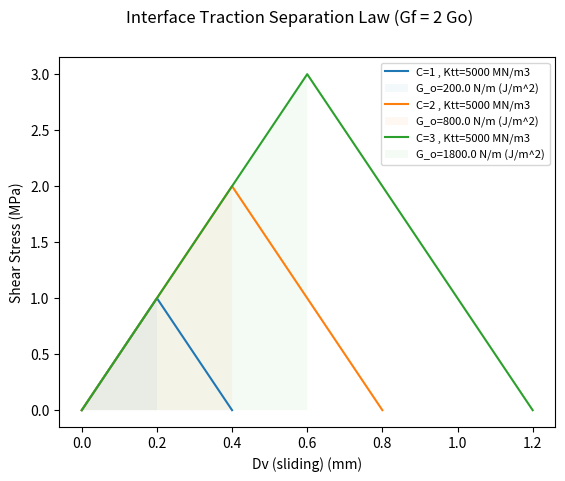
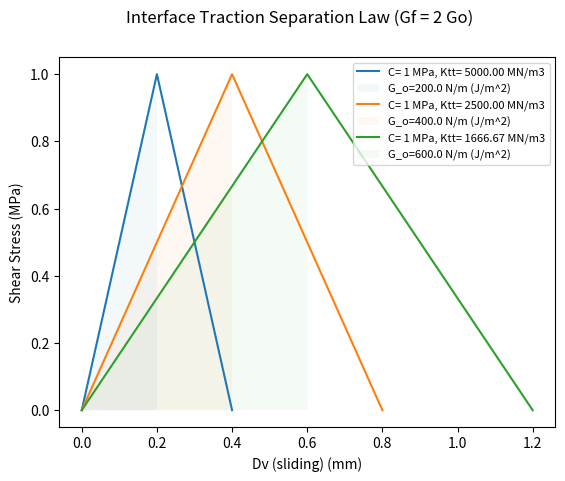
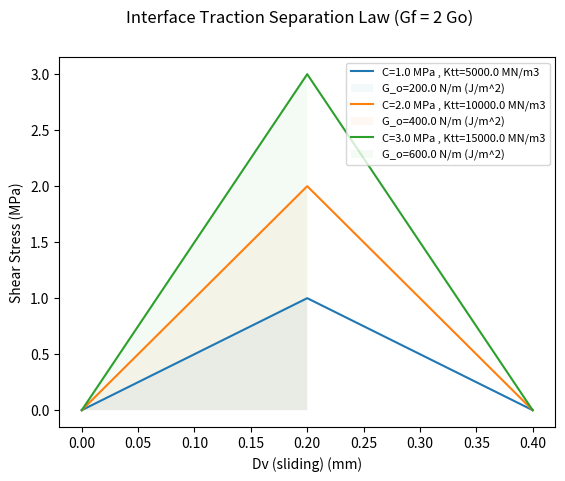
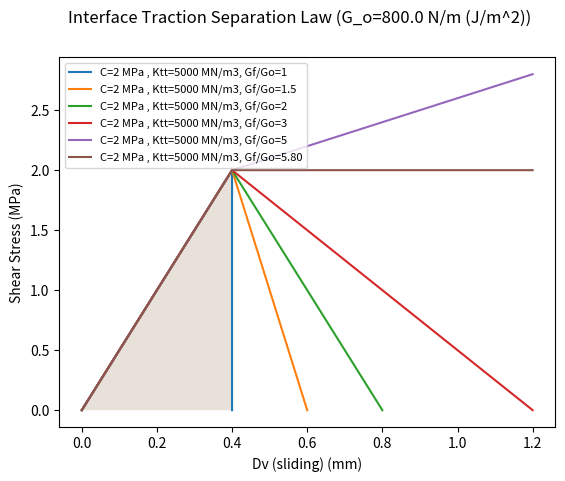
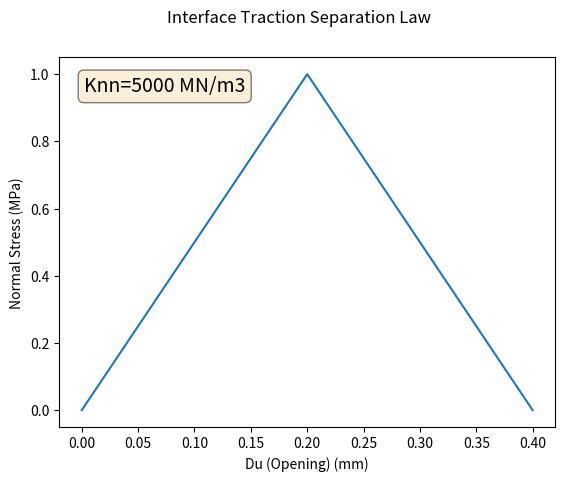
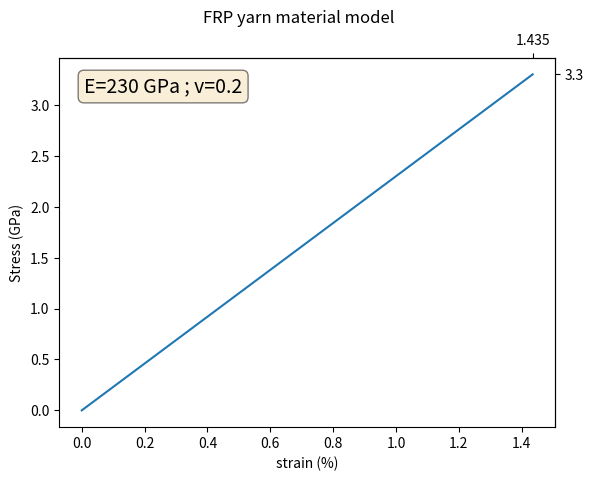

These charts were generated, in order, by the following Python code:
import matplotlib.pyplot as plt
import numpy as np


ratio=2 # ratio = G_f/G_o
C_0= [1,2,3]
Ktt=5000
fig, axs = plt.subplots()
fig.suptitle('Interface Traction Separation Law (Gf = {} Go)'.format(ratio))
axs.set(xlabel='Dv (sliding) (mm)', ylabel='Shear Stress (MPa)')
for i, value in enumerate(C_0):
    DV1=np.linspace(0,C_0[i]*1000/Ktt,10)
    DV2=np.linspace(C_0[i]*1000/Ktt,(ratio)*C_0[i]*1000/Ktt,11)
    DV2=np.delete(DV2,0)
    DV=np.append(DV1, DV2)
    tau1=np.linspace(0,C_0[i],10)
    tau2=np.linspace(C_0[i],0,11)
    tau2=np.delete(tau2, 0)
    tau=np.append(tau1,tau2)
    axs.plot(DV, tau, label='C={} , Ktt={} MN/m3'.format(value,Ktt))
    axs.fill_between(DV1, tau1, alpha=0.05 , label='G_o={} N/m (J/m^2)'.format(C_0[i]*C_0[i]*1E6/Ktt))
axs.legend(prop={'size': 8})


ratio=2 # ratio = G_f/G_o
C_0= 1 
Ktt=[5000,5000/2,5000/3]
fig, axs = plt.subplots()
fig.suptitle('Interface Traction Separation Law (Gf = {} Go)'.format(ratio))
axs.set(xlabel='Dv (sliding) (mm)', ylabel='Shear Stress (MPa)')
for i, value in enumerate(Ktt):
    DV1=np.linspace(0,C_0*1000/Ktt[i],10)
    DV2=np.linspace(C_0*1000/Ktt[i],(ratio)*C_0*1000/Ktt[i],11)
    DV2=np.delete(DV2,0)
    DV=np.append(DV1, DV2)
    tau1=np.linspace(0,C_0,10)
    tau2=np.linspace(C_0,0,11)
    tau2=np.delete(tau2, 0)
    tau=np.append(tau1,tau2)
    axs.plot(DV, tau, label='C= 1 MPa, Ktt= {:.2f} MN/m3'.format(value))
    axs.fill_between(DV1, tau1, alpha=0.05 , label='G_o={} N/m (J/m^2)'.format(C_0*C_0*1E6/Ktt[i]))
axs.legend(prop={'size': 8})


ratio=2 # ratio = G_f/G_o
C_0_min= 1 
C_0_Max= 3
Ktt=5000
r=np.linspace(1,C_0_Max/C_0_min,3)
C_0=r*C_0_min
Ktt=r*Ktt
fig, axs = plt.subplots()
fig.suptitle('Interface Traction Separation Law (Gf = {} Go)'.format(ratio))
axs.set(xlabel='Dv (sliding) (mm)', ylabel='Shear Stress (MPa)')
for i, value in enumerate(r):
    DV1=np.linspace(0,C_0[i]*1000/Ktt[i],10)
    DV2=np.linspace(C_0[i]*1000/Ktt[i],(ratio)*C_0[i]*1000/Ktt[i],11)
    DV2=np.delete(DV2,0)
    DV=np.append(DV1, DV2)
    tau1=np.linspace(0,C_0[i],10)
    tau2=np.linspace(C_0[i],0,11)
    tau2=np.delete(tau2, 0)
    tau=np.append(tau1,tau2)
    axs.plot(DV, tau, label='C={} MPa , Ktt={} MN/m3'.format(C_0[i],Ktt[i]))
    axs.fill_between(DV1, tau1, alpha=0.05 , label='G_o={} N/m (J/m^2)'.format(C_0[i]*C_0[i]*1E6/Ktt[i]))
axs.legend(prop={'size': 8})

ratio=[1, 1.5 ,2, 3]
C_0= 2 
C_ratio=1.4
C_1=C_ratio*C_0
Ktt=5000
fig, axs = plt.subplots()
fig.suptitle('Interface Traction Separation Law (G_o={} N/m (J/m^2))'.format(C_0*C_0*1E6/Ktt))
axs.set(xlabel='Dv (sliding) (mm)', ylabel='Shear Stress (MPa)')
for i, value in enumerate(ratio):
    DV1=np.linspace(0,C_0*1000/Ktt,10)
    DV2=np.linspace(C_0*1000/Ktt,(ratio[i])*C_0*1000/Ktt,11)
    DV2=np.delete(DV2,0)
    DV=np.append(DV1, DV2)
    tau1=np.linspace(0,C_0,10)
    tau2=np.linspace(C_0,0,11)
    tau2=np.delete(tau2, 0)
    tau=np.append(tau1,tau2)
    axs.plot(DV, tau, label='C={} MPa , Ktt={} MN/m3, Gf/Go={}'.format(C_0,Ktt,ratio[i]))
    axs.fill_between(DV1, tau1, alpha=0.05)
    if value == ratio[-1]:
        tau2=np.linspace(C_0,C_1,11)
        tau2=np.delete(tau2, 0)
        tau=np.append(tau1,tau2)
        axs.plot(DV, tau, label='C={} MPa , Ktt={} MN/m3, Gf/Go={}'.format(C_0,Ktt,2*ratio[i]-1))   
        tau2=np.linspace(C_0,C_0,11)
        tau2=np.delete(tau2, 0)
        tau=np.append(tau1,tau2)
        axs.plot(DV, tau, label='C={} MPa , Ktt={} MN/m3, Gf/Go={:.2f}'.format(C_0,Ktt,1+0.5*(C_0+C_1)*(ratio[i]-1)))  
axs.legend(prop={'size': 8})

fig, axs = plt.subplots()
fig.suptitle('Interface Traction Separation Law')
axs.set(xlabel='Du (Opening) (mm)', ylabel='Normal Stress (MPa)')
F_t= 1
Knn=5000
alpha2=1
DU1=np.linspace(0,F_t*1000/Knn,10)
DU2=np.linspace(F_t*1000/Knn,(1+alpha2)*F_t*1000/Knn,11)
DU2=np.delete(DU2,0)
DU=np.append(DU1,DU2)
sigma1=np.linspace(0,F_t,10)
sigma2=np.linspace(F_t,0,11)
sigma2=np.delete(sigma2,0)
sigma=np.append(sigma1, sigma2)
axs.plot(DU, sigma)
props = dict(boxstyle='round', facecolor='wheat', alpha=0.5)
axs.text(0.05, 0.95, 'Knn=5000 MN/m3', transform=axs.transAxes, fontsize=14,
        verticalalignment='top', bbox=props)


fig, axs = plt.subplots()
fig.suptitle('FRP yarn material model')
axs.set(xlabel='strain (%)', ylabel='Stress (GPa)')
Ft= 3.3
E=230
strain=np.linspace(0,Ft/E,10)*100
Stress=np.linspace(0,Ft,10)
axs.plot(strain, Stress)
xmax = strain.max()
ymax = Stress.max()
X_extraticks=[xmax]
Y_extraticks=[ymax]
secax_x = axs.secondary_xaxis('top')
secax_x.set_xticks(X_extraticks)
secax_y = axs.secondary_yaxis('right')
secax_y.set_yticks(Y_extraticks)
props = dict(boxstyle='round', facecolor='wheat', alpha=0.5)
axs.text(0.05, 0.95, 'E=230 GPa ; v=0.2', transform=axs.transAxes, fontsize=14,
        verticalalignment='top', bbox=props)
plt.show()

 # git config --global user.email "[email redacted]"
 # [redacted]
